Labelled photos from "Augmented Dataset", an image-classification folder in Vipransh-Agarwal/Parkinsons-Detector. The possible labels are: healthy, parkinson.

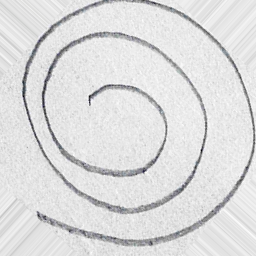
Label: healthy

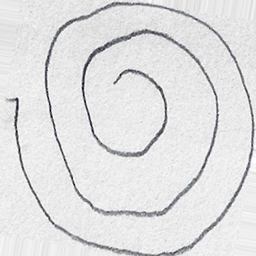
Label: healthy

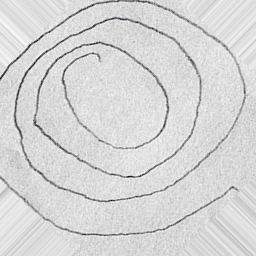
Label: parkinson

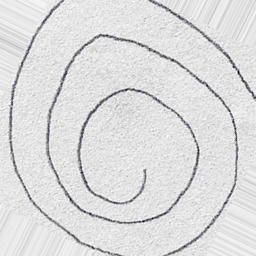
Label: healthy

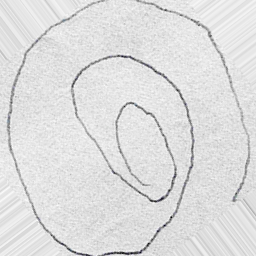
Label: parkinson

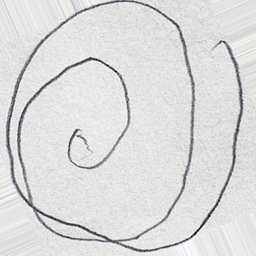
Label: parkinson
